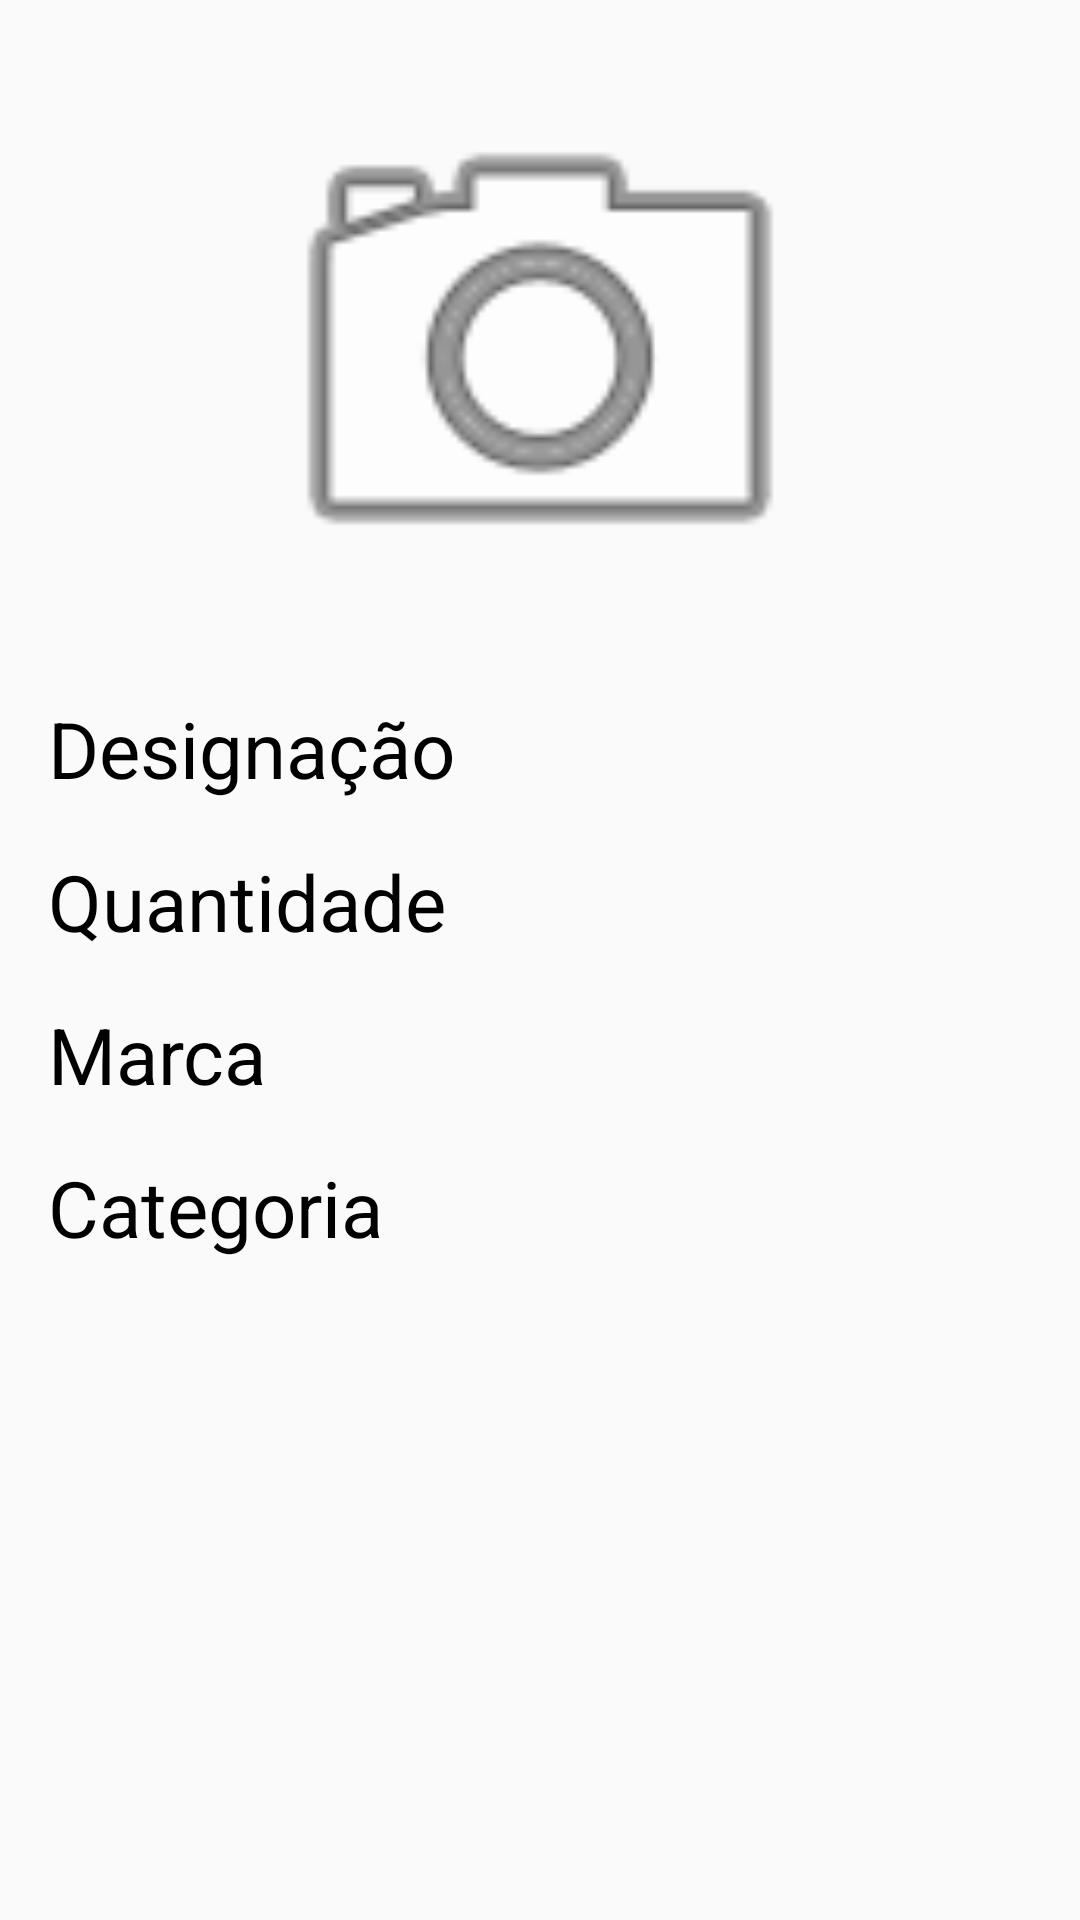

Android layout source for this screen:
<!-- AndroidManifest.xml: application theme AppTheme -->
<!-- res/layout/activity_info_detalhada.xml -->
<?xml version="1.0" encoding="utf-8"?>
<LinearLayout xmlns:android="http://schemas.android.com/apk/res/android"
    xmlns:app="http://schemas.android.com/apk/res-auto"
    xmlns:tools="http://schemas.android.com/tools"
    android:layout_width="match_parent"
    android:layout_height="match_parent"
    android:orientation="vertical"
    tools:context=".InfoDetalhadaActivity">


    <ScrollView
        android:layout_width="match_parent"
        android:layout_height="match_parent"
        tools:layout_editor_absoluteX="0dp"
        tools:layout_editor_absoluteY="-127dp">

        <LinearLayout
            android:layout_width="match_parent"
            android:layout_height="match_parent"
            android:orientation="vertical" >

            <ImageView
                android:id="@+id/imagemItem"
                android:layout_width="match_parent"
                android:layout_height="200dp"
                android:layout_marginVertical="16dp"
                android:src="@android:drawable/ic_menu_camera" />

            <LinearLayout
                android:layout_width="match_parent"
                android:layout_height="wrap_content"
                android:paddingHorizontal="16dp"
                android:orientation="horizontal">

                <TextView
                    android:layout_width="wrap_content"
                    android:layout_height="wrap_content"
                    android:text="@string/designacao"
                    android:paddingRight="8dp"
                    android:textSize="26sp"
                    android:textColor="#000000">
                </TextView>

                <TextView
                    android:id="@+id/tvDesignacao"
                    android:layout_width="match_parent"
                    android:layout_height="wrap_content"
                    android:paddingHorizontal="16dp"
                    android:textSize="20sp" />
            </LinearLayout>

            <LinearLayout
                android:layout_width="match_parent"
                android:layout_height="wrap_content"
                android:paddingTop="16dp"
                android:paddingHorizontal="16dp">

                <TextView
                    android:layout_width="wrap_content"
                    android:layout_height="wrap_content"
                    android:text="@string/quantidade"
                    android:paddingRight="8dp"
                    android:textSize="26sp"
                    android:textColor="#000000">
                </TextView>

                <TextView
                    android:id="@+id/tvQuantidade"
                    android:layout_width="match_parent"
                    android:layout_height="wrap_content"
                    android:paddingHorizontal="16dp"
                    android:textSize="20sp" />

            </LinearLayout>

            <LinearLayout
                android:layout_width="match_parent"
                android:layout_height="wrap_content"
                android:paddingHorizontal="16dp"
                android:paddingTop="16dp"
                android:orientation="horizontal">

                <TextView
                    android:layout_width="wrap_content"
                    android:layout_height="wrap_content"
                    android:text="@string/marca"
                    android:paddingRight="8dp"
                    android:textSize="26sp"
                    android:textColor="#000000">
                </TextView>

                <TextView
                    android:id="@+id/tvMarca"
                    android:layout_width="match_parent"
                    android:layout_height="wrap_content"
                    android:paddingHorizontal="16dp"
                    android:textSize="20sp" />
            </LinearLayout>

            <LinearLayout
                android:layout_width="match_parent"
                android:layout_height="wrap_content"
                android:paddingHorizontal="16dp"
                android:paddingTop="16dp"
                android:orientation="horizontal">

                <TextView
                    android:layout_width="wrap_content"
                    android:layout_height="wrap_content"
                    android:text="@string/categoria"
                    android:paddingRight="8dp"
                    android:textSize="26sp"
                    android:textColor="#000000">
                </TextView>

                <TextView
                    android:id="@+id/tvCategoria"
                    android:layout_width="match_parent"
                    android:layout_height="wrap_content"
                    android:paddingHorizontal="16dp"
                    android:textSize="20sp" />

            </LinearLayout>

        </LinearLayout>

    </ScrollView>


</LinearLayout>
<!-- resources referenced by this layout -->
<resources>
  <string name="categoria">Categoria</string>
  <string name="designacao">Designação</string>
  <string name="marca">Marca</string>
  <string name="quantidade">Quantidade</string>
  <style name="AppTheme" parent="Theme.AppCompat.Light.DarkActionBar">
          
          <item name="colorPrimary">@color/colorPrimary</item>
          <item name="colorPrimaryDark">@color/colorPrimaryDark</item>
          <item name="colorAccent">@color/colorAccent</item>
          
      </style>
  <!-- not gathered from this repository: default colours our renderer supplied (Android Studio template values) -->
  <color name="colorPrimary">#FF6200EE</color>
  <color name="colorPrimaryDark">#FF3700B3</color>
  <color name="colorAccent">#FF03DAC5</color>
</resources>
